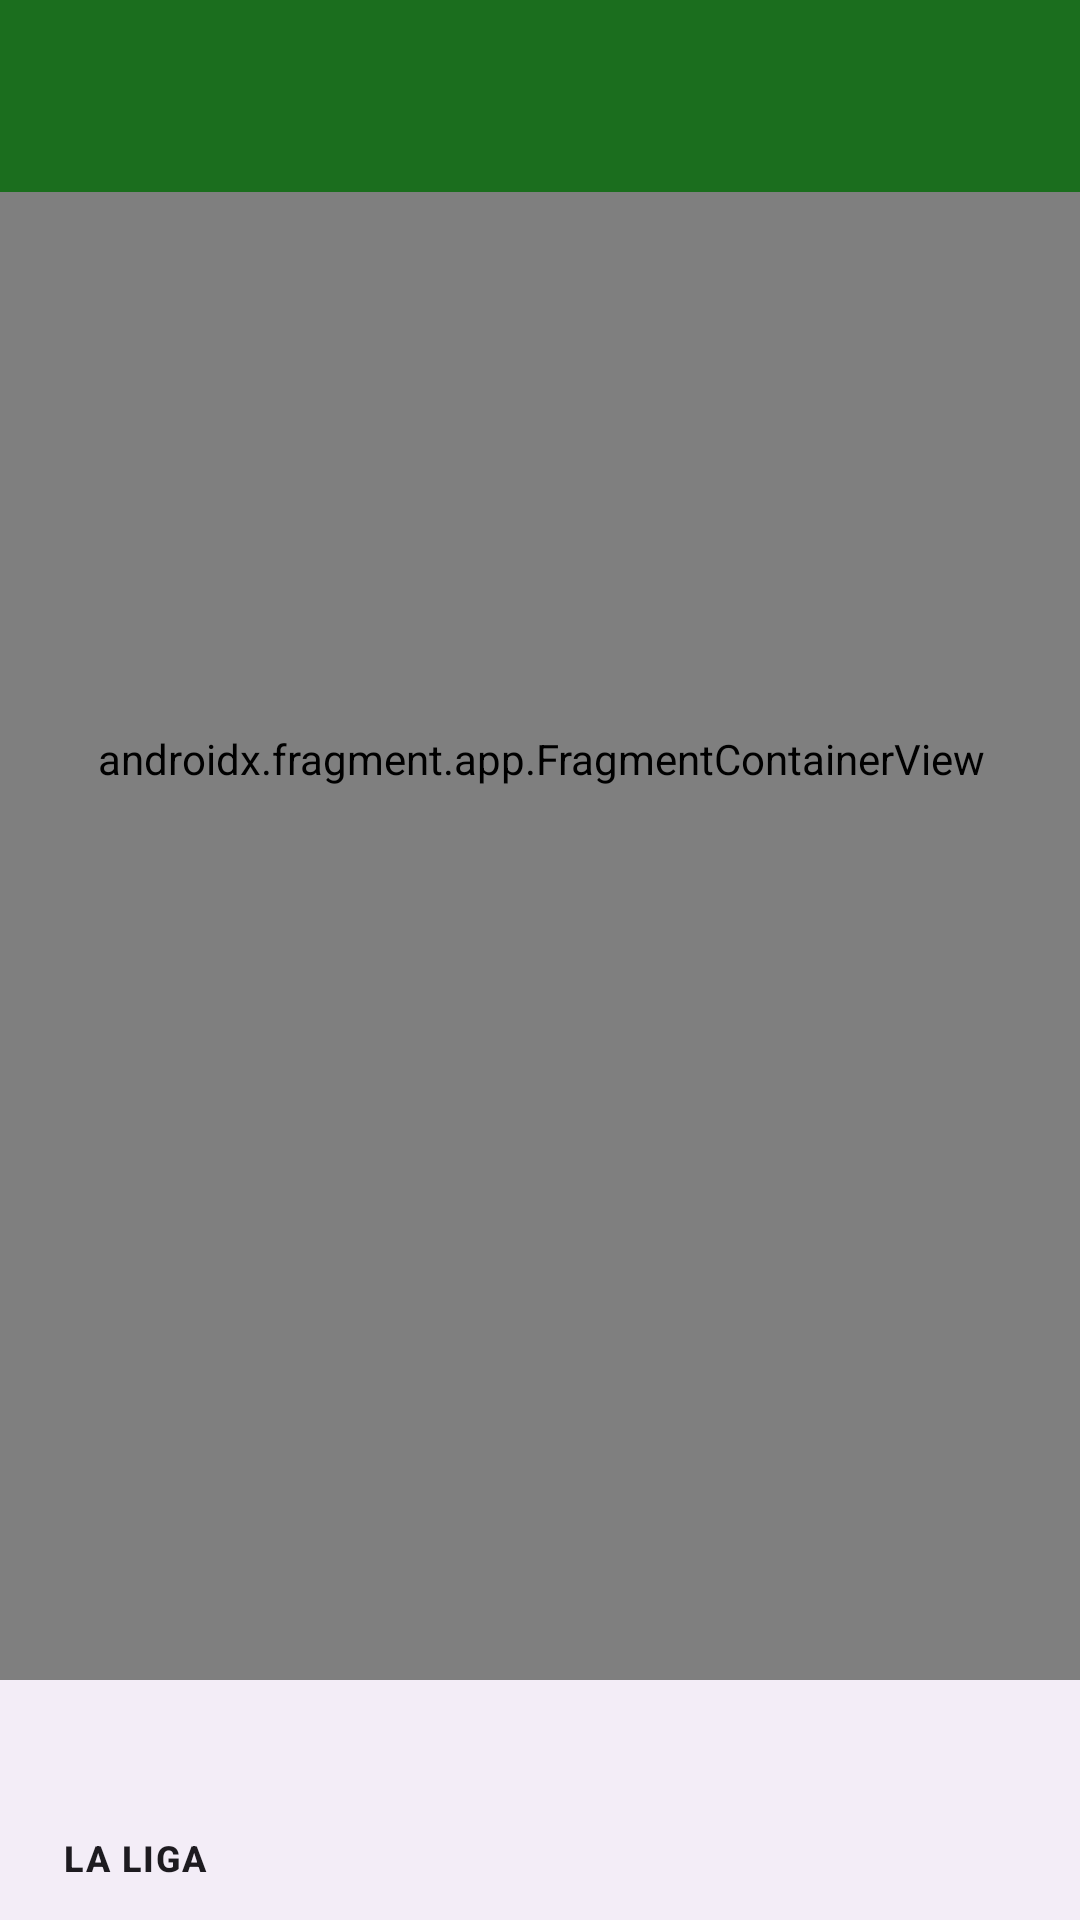

Produce the Android XML layout that renders to this screen, including the resource entries it uses.
<!-- AndroidManifest.xml: application theme Theme.FootballProject -->
<!-- res/layout/activity_main.xml -->
<?xml version="1.0" encoding="utf-8"?>
<androidx.constraintlayout.widget.ConstraintLayout xmlns:android="http://schemas.android.com/apk/res/android"    xmlns:app="http://schemas.android.com/apk/res-auto"    xmlns:tools="http://schemas.android.com/tools"    android:layout_width="match_parent"    android:layout_height="match_parent"    tools:context=".Activities.MainActivity">    <androidx.fragment.app.FragmentContainerView        android:id="@+id/MainFragmentContainer"        android:name="es.kab.footballproject.Fragments.TeamFragment"        android:layout_width="412dp"        android:layout_height="615dp"        app:layout_constraintBottom_toTopOf="@+id/bottom_nav"        app:layout_constraintEnd_toEndOf="parent"        app:layout_constraintStart_toStartOf="parent" />    <com.google.android.material.bottomnavigation.BottomNavigationView        android:id="@+id/bottom_nav"        android:layout_width="match_parent"        android:layout_height="wrap_content"        app:layout_constraintBottom_toBottomOf="parent"        app:layout_constraintEnd_toEndOf="parent"        app:layout_constraintStart_toStartOf="parent"        app:menu="@menu/bottom_navigation_menu">    </com.google.android.material.bottomnavigation.BottomNavigationView>    <androidx.appcompat.widget.Toolbar        android:id="@+id/myToolbar"        android:layout_width="match_parent"        android:layout_height="?attr/actionBarSize"        android:background="@color/green_700"        android:elevation="4dp"        android:theme="@style/ThemeOverlay.AppCompat.ActionBar"        app:layout_constraintEnd_toEndOf="parent"        app:layout_constraintStart_toStartOf="parent"        app:layout_constraintTop_toTopOf="parent"        app:titleTextColor="@color/black"        app:popupTheme="@style/ThemeOverlay.AppCompat.Light" /></androidx.constraintlayout.widget.ConstraintLayout>
<!-- resources referenced by this layout -->
<resources>
  <color name="black">#FF000000</color>
  <color name="green_700">#1B6E1E</color>
  <style name="Theme.FootballProject" parent="Base.Theme.FootballProject" />
  <style name="Base.Theme.FootballProject" parent="Theme.Material3.DayNight.NoActionBar">
          <item name="colorPrimary">@color/green_500</item>
          <item name="colorPrimaryVariant">@color/green_700</item>
          <item name="colorOnPrimary">@color/black</item>
      </style>
  <color name="green_500">#4CAF50</color>
</resources>
